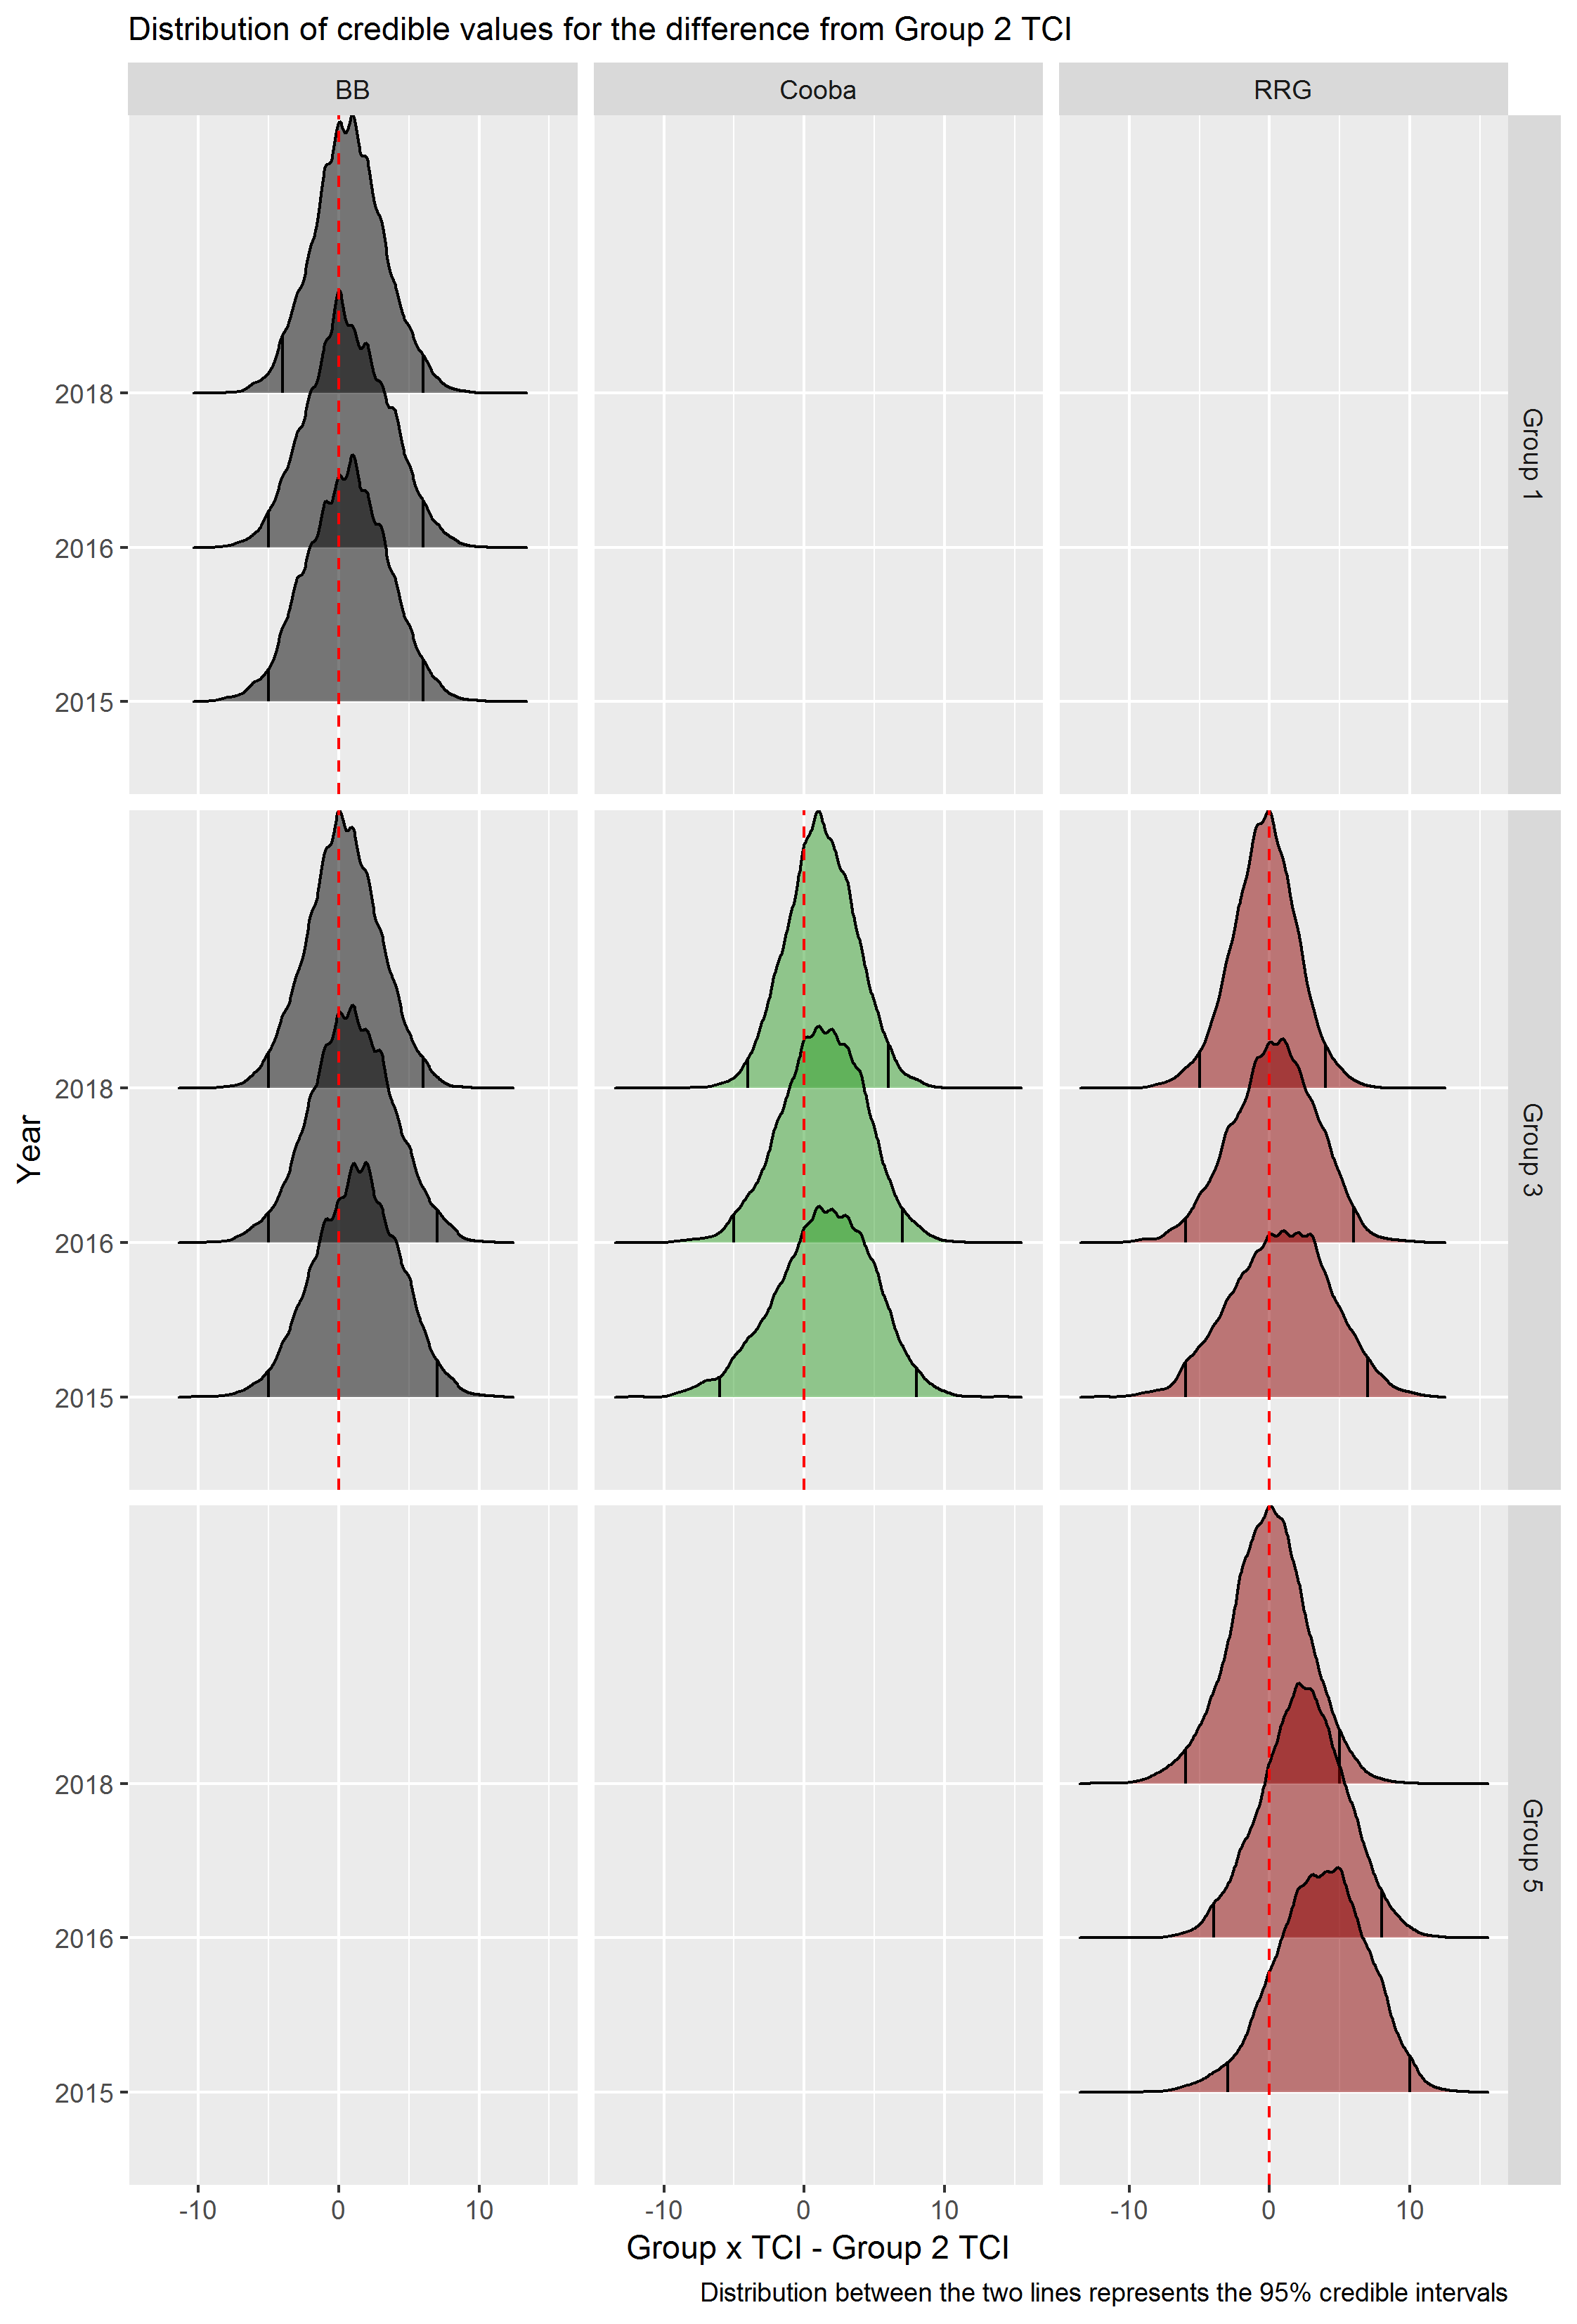

Source data for this figure (header and first rows):
HydroGp, Species, time, col, TCI, row, value, Year, reference, diff
Group 1, BB, -1.5, 2, 14, 1, 7, 2015, 9, -2
Group 1, BB, -1.5, 2, 14, 2, 11, 2015, 3, 8
Group 1, BB, -1.5, 2, 14, 3, 8, 2015, 8, 0
Group 1, BB, -1.5, 2, 14, 4, 7, 2015, 8, -1
Group 1, BB, -1.5, 2, 14, 5, 4, 2015, 6, -2
Group 1, BB, -1.5, 2, 14, 6, 7, 2015, 3, 4
Group 1, BB, -1.5, 2, 14, 7, 10, 2015, 5, 5
Group 1, BB, -1.5, 2, 14, 8, 8, 2015, 6, 2
Group 1, BB, -1.5, 2, 14, 9, 8, 2015, 7, 1
Group 1, BB, -1.5, 2, 14, 10, 10, 2015, 5, 5
Group 1, BB, -1.5, 2, 14, 11, 8, 2015, 9, -1
Group 1, BB, -1.5, 2, 14, 12, 2, 2015, 8, -6
Group 1, BB, -1.5, 2, 14, 13, 7, 2015, 7, 0
Group 1, BB, -1.5, 2, 14, 14, 7, 2015, 10, -3
Group 1, BB, -1.5, 2, 14, 15, 5, 2015, 8, -3
Group 1, BB, -1.5, 2, 14, 16, 10, 2015, 9, 1
Group 1, BB, -1.5, 2, 14, 17, 5, 2015, 12, -7
Group 1, BB, -1.5, 2, 14, 18, 6, 2015, 8, -2
Group 1, BB, -1.5, 2, 14, 19, 7, 2015, 9, -2
Group 1, BB, -1.5, 2, 14, 20, 11, 2015, 5, 6
Group 1, BB, -1.5, 2, 14, 21, 7, 2015, 4, 3
Group 1, BB, -1.5, 2, 14, 22, 5, 2015, 8, -3
Group 1, BB, -1.5, 2, 14, 23, 10, 2015, 7, 3
Group 1, BB, -1.5, 2, 14, 24, 5, 2015, 3, 2
Group 1, BB, -1.5, 2, 14, 25, 5, 2015, 4, 1
Group 1, BB, -1.5, 2, 14, 26, 10, 2015, 4, 6
Group 1, BB, -1.5, 2, 14, 27, 8, 2015, 9, -1
Group 1, BB, -1.5, 2, 14, 28, 9, 2015, 3, 6
Group 1, BB, -1.5, 2, 14, 29, 7, 2015, 8, -1
Group 1, BB, -1.5, 2, 14, 30, 8, 2015, 7, 1
Group 1, BB, -1.5, 2, 14, 31, 8, 2015, 7, 1
Group 1, BB, -1.5, 2, 14, 32, 4, 2015, 9, -5
Group 1, BB, -1.5, 2, 14, 33, 3, 2015, 7, -4
Group 1, BB, -1.5, 2, 14, 34, 7, 2015, 6, 1
Group 1, BB, -1.5, 2, 14, 35, 8, 2015, 3, 5
Group 1, BB, -1.5, 2, 14, 36, 6, 2015, 5, 1
Group 1, BB, -1.5, 2, 14, 37, 11, 2015, 3, 8
Group 1, BB, -1.5, 2, 14, 38, 9, 2015, 8, 1
Group 1, BB, -1.5, 2, 14, 39, 5, 2015, 3, 2
Group 1, BB, -1.5, 2, 14, 40, 12, 2015, 7, 5
Group 1, BB, -1.5, 2, 14, 41, 8, 2015, 8, 0
Group 1, BB, -1.5, 2, 14, 42, 9, 2015, 4, 5
Group 1, BB, -1.5, 2, 14, 43, 10, 2015, 9, 1
Group 1, BB, -1.5, 2, 14, 44, 8, 2015, 6, 2
Group 1, BB, -1.5, 2, 14, 45, 9, 2015, 5, 4
Group 1, BB, -1.5, 2, 14, 46, 7, 2015, 7, 0
Group 1, BB, -1.5, 2, 14, 47, 5, 2015, 7, -2
Group 1, BB, -1.5, 2, 14, 48, 4, 2015, 9, -5
Group 1, BB, -1.5, 2, 14, 49, 5, 2015, 7, -2
Group 1, BB, -1.5, 2, 14, 50, 4, 2015, 3, 1
Group 1, BB, -1.5, 2, 14, 51, 7, 2015, 6, 1
Group 1, BB, -1.5, 2, 14, 52, 8, 2015, 7, 1
Group 1, BB, -1.5, 2, 14, 53, 10, 2015, 8, 2
Group 1, BB, -1.5, 2, 14, 54, 7, 2015, 8, -1
Group 1, BB, -1.5, 2, 14, 55, 9, 2015, 8, 1
Group 1, BB, -1.5, 2, 14, 56, 11, 2015, 6, 5
Group 1, BB, -1.5, 2, 14, 57, 8, 2015, 7, 1
Group 1, BB, -1.5, 2, 14, 58, 9, 2015, 7, 2
Group 1, BB, -1.5, 2, 14, 59, 8, 2015, 5, 3
Group 1, BB, -1.5, 2, 14, 60, 7, 2015, 7, 0
... 59,940 more rows
